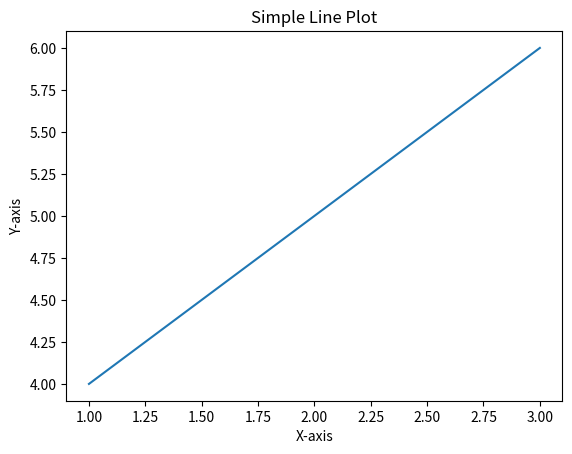

Write the Python code that produced this figure.
import matplotlib.pyplot as plt

plt.plot([1, 2, 3], [4, 5, 6])
plt.xlabel("X-axis")
plt.ylabel("Y-axis")
plt.title("Simple Line Plot")
plt.show()